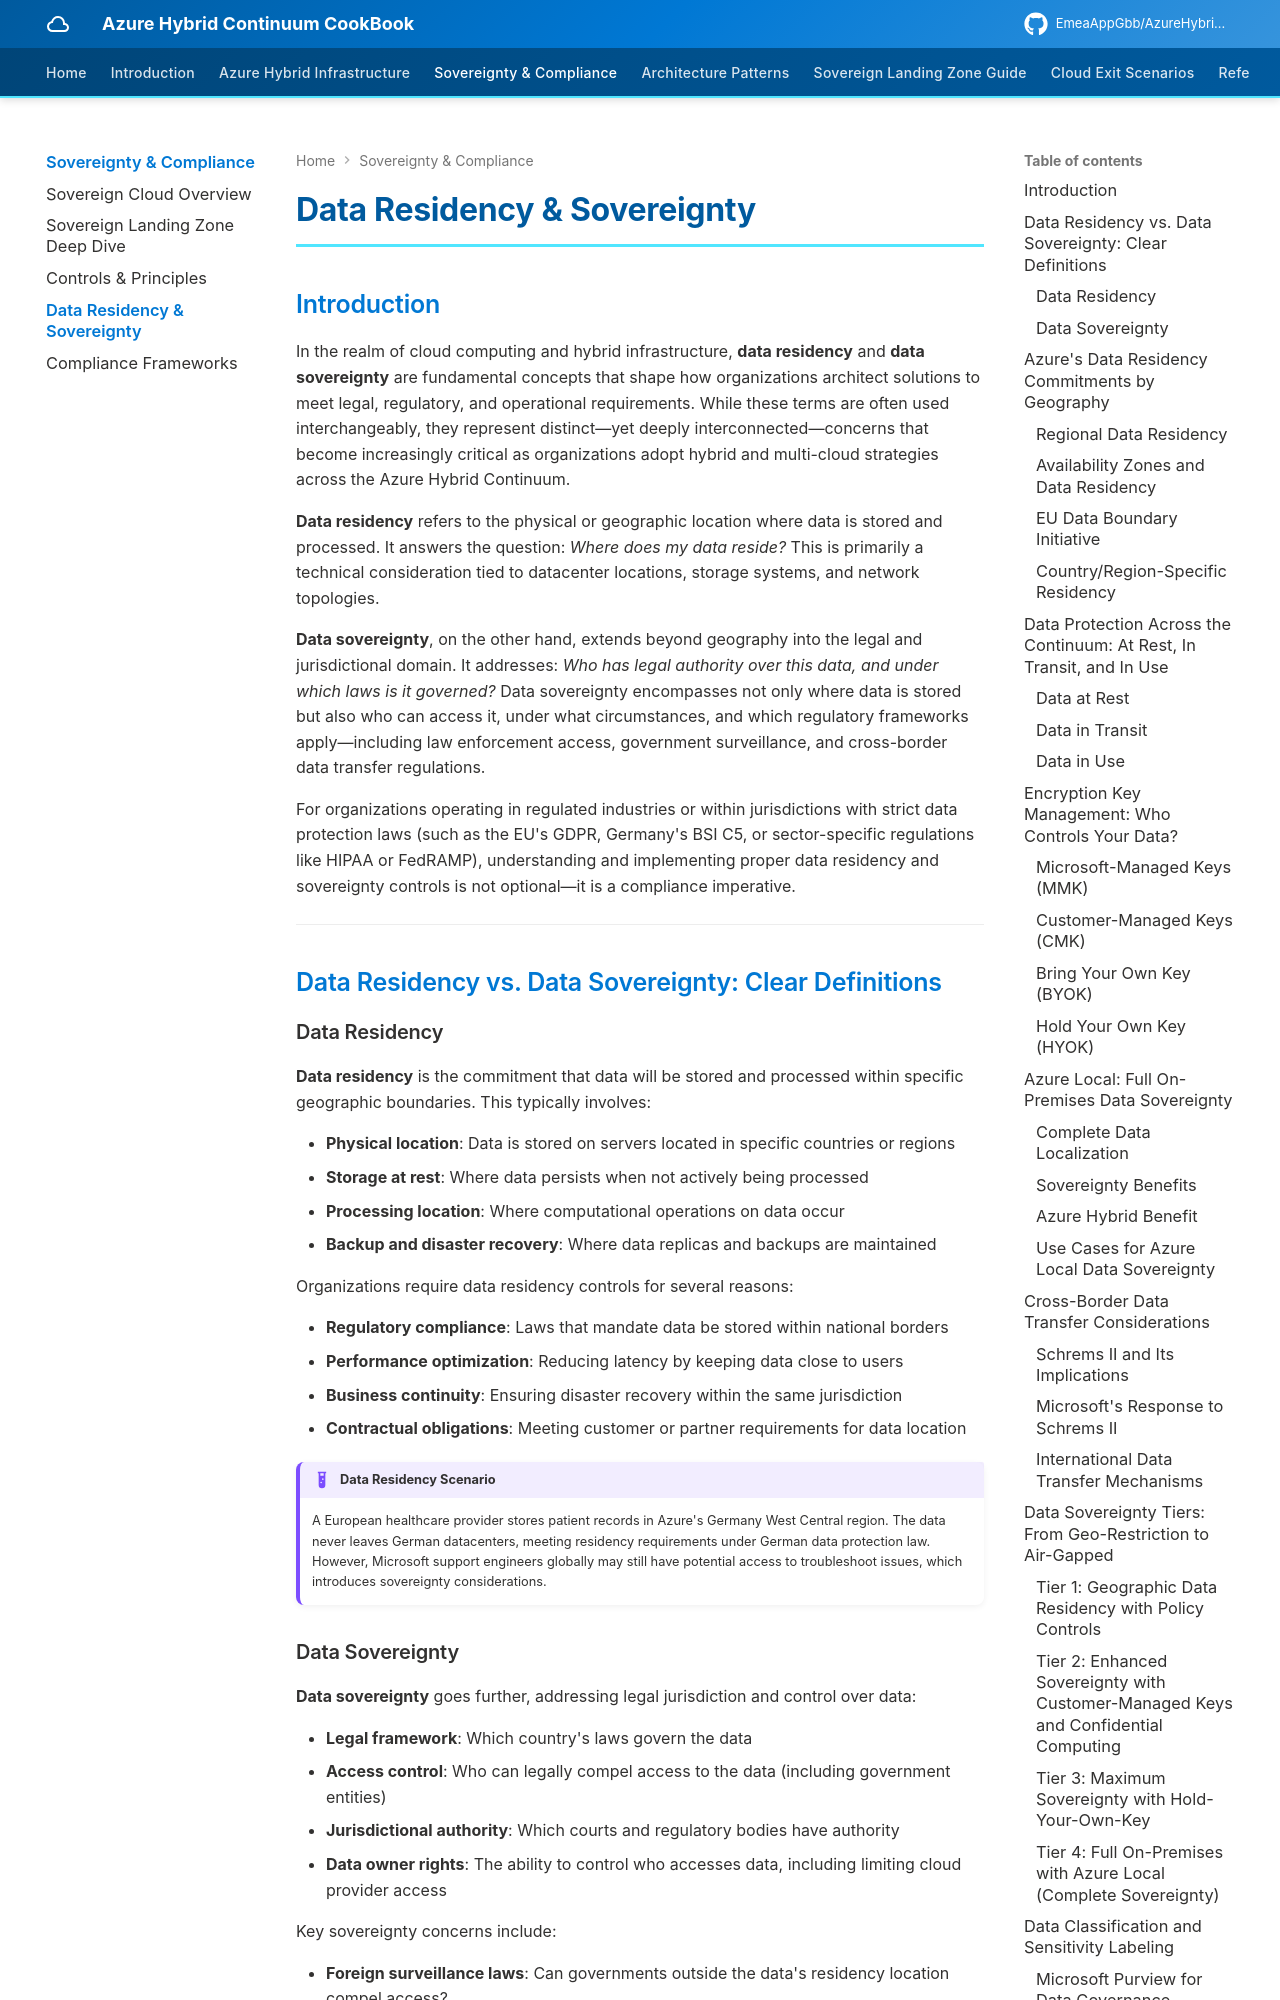

repository: EmeaAppGbb/AzureHybridContinuumCookBook · page: 03-sovereignty-and-compliance/04-data-residency/index.html · generator: mkdocs

# Data Residency & Sovereignty

## Introduction

In the realm of cloud computing and hybrid infrastructure, **data residency** and **data sovereignty** are fundamental concepts that shape how organizations architect solutions to meet legal, regulatory, and operational requirements. While these terms are often used interchangeably, they represent distinct—yet deeply interconnected—concerns that become increasingly critical as organizations adopt hybrid and multi-cloud strategies across the Azure Hybrid Continuum.

**Data residency** refers to the physical or geographic location where data is stored and processed. It answers the question: *Where does my data reside?* This is primarily a technical consideration tied to datacenter locations, storage systems, and network topologies.

**Data sovereignty**, on the other hand, extends beyond geography into the legal and jurisdictional domain. It addresses: *Who has legal authority over this data, and under which laws is it governed?* Data sovereignty encompasses not only where data is stored but also who can access it, under what circumstances, and which regulatory frameworks apply—including law enforcement access, government surveillance, and cross-border data transfer regulations.

For organizations operating in regulated industries or within jurisdictions with strict data protection laws (such as the EU's GDPR, Germany's BSI C5, or sector-specific regulations like HIPAA or FedRAMP), understanding and implementing proper data residency and sovereignty controls is not optional—it is a compliance imperative.

---

## Data Residency vs. Data Sovereignty: Clear Definitions

### Data Residency

**Data residency** is the commitment that data will be stored and processed within specific geographic boundaries. This typically involves:

- **Physical location**: Data is stored on servers located in specific countries or regions
- **Storage at rest**: Where data persists when not actively being processed
- **Processing location**: Where computational operations on data occur
- **Backup and disaster recovery**: Where data replicas and backups are maintained

Organizations require data residency controls for several reasons:

- **Regulatory compliance**: Laws that mandate data be stored within national borders
- **Performance optimization**: Reducing latency by keeping data close to users
- **Business continuity**: Ensuring disaster recovery within the same jurisdiction
- **Contractual obligations**: Meeting customer or partner requirements for data location

!!! example "Data Residency Scenario"
    A European healthcare provider stores patient records in Azure's Germany West Central region. The data never leaves German datacenters, meeting residency requirements under German data protection law. However, Microsoft support engineers globally may still have potential access to troubleshoot issues, which introduces sovereignty considerations.
